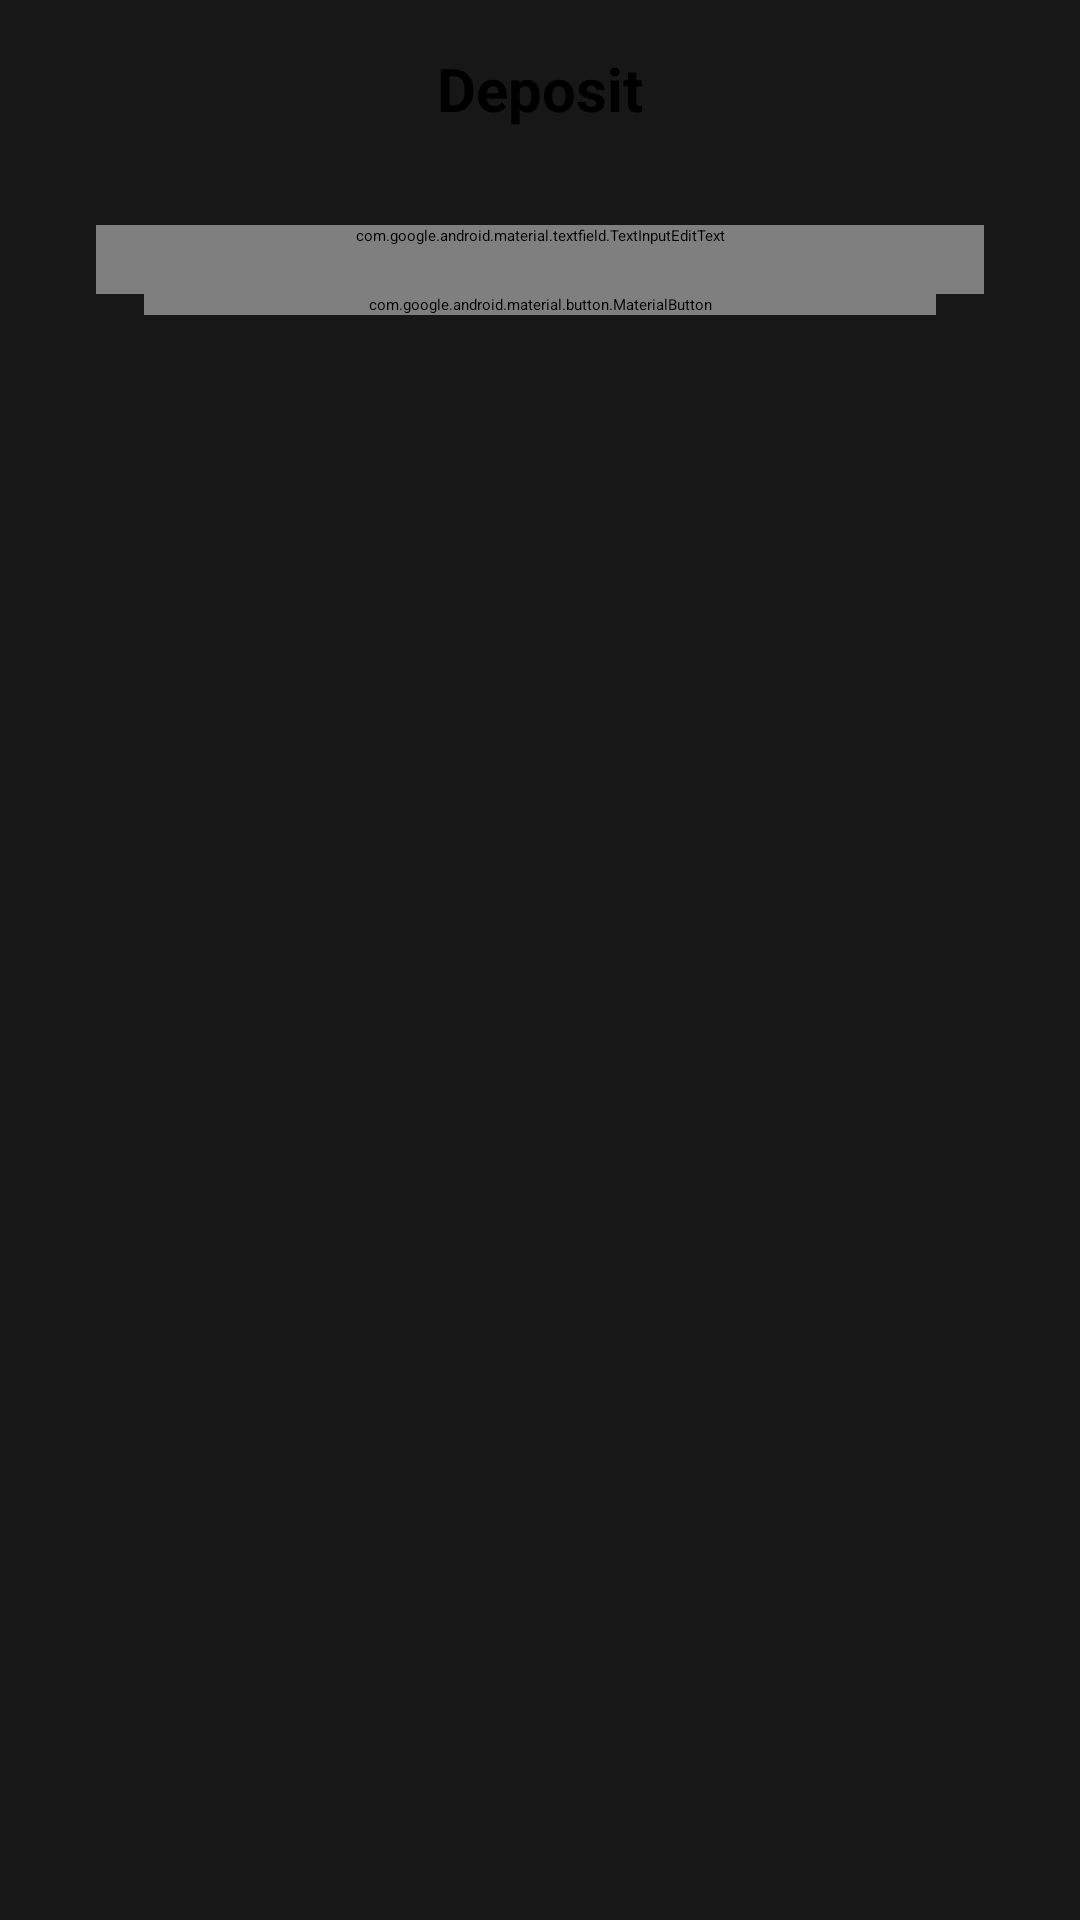

Android layout source for this screen:
<!-- AndroidManifest.xml: application theme Theme.Acuma -->
<!-- res/layout/bottom_sheet_deposit.xml -->
<LinearLayout xmlns:android="http://schemas.android.com/apk/res/android"
    android:layout_width="match_parent"
    android:layout_height="wrap_content"
    android:orientation="vertical"
    android:background="@color/bottom_sheet_bg"
    android:padding="16dp" >

    <TextView
        android:id="@+id/title"
        android:layout_width="match_parent"
        android:layout_height="wrap_content"
        android:paddingBottom="16dp"
        android:text="@string/deposit"
        android:textAlignment="center"
        android:textSize="20sp"
        android:textStyle="bold" />

    <Spinner
        android:id="@+id/categories_spinner"
        android:layout_width="match_parent"
        android:layout_height="wrap_content"
        android:layout_marginHorizontal="16dp"
        android:paddingBottom="16dp"
        android:textSize="14sp" />


    <com.google.android.material.textfield.TextInputEditText
        android:id="@+id/amount"
        android:layout_width="match_parent"
        android:layout_height="wrap_content"
        android:layout_marginHorizontal="16dp"
        android:hint="@string/amount"
        android:inputType="numberDecimal"
        android:paddingBottom="16dp"
        android:textSize="14sp" />

    <com.google.android.material.button.MaterialButton
        android:id="@+id/deposit_btn"
        android:layout_width="match_parent"
        android:layout_height="wrap_content"
        android:layout_marginHorizontal="32dp"
        android:contentDescription="@string/deposit"
        android:textAllCaps="false"
        android:textSize="16sp"
        android:text="@string/deposit" />
</LinearLayout>
<!-- resources referenced by this layout -->
<resources>
  <color name="bottom_sheet_bg">#171717</color>
  <string name="amount">Amount</string>
  <string name="deposit">Deposit</string>
  <style name="Theme.Acuma" parent="Theme.MaterialComponents.DayNight.DarkActionBar">
          
          <item name="colorPrimary">#009FB2</item>
          <item name="colorPrimaryVariant">#006D78</item>
          <item name="colorOnPrimary">#FFFFFF</item>
          
          <item name="colorSecondary">#DD6039</item>
          <item name="colorSecondaryVariant">#D43300</item>
          <item name="colorOnSecondary">#FFFFFF</item>
          
          <item name="android:statusBarColor">@android:color/transparent</item>
          
  
      </style>
</resources>
